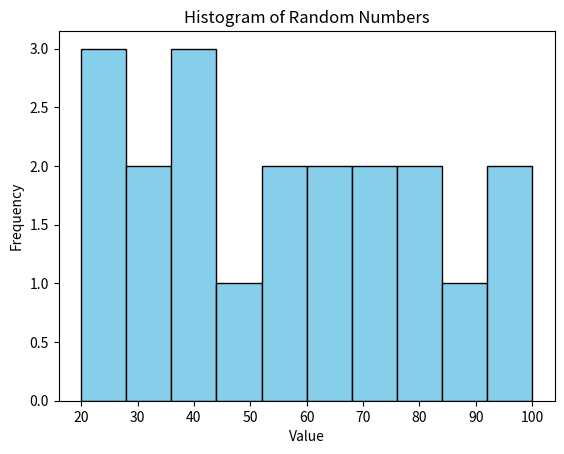

This chart was generated by the following Python code:
import random
import matplotlib.pyplot as plt

# Generate 20 random numbers between 1 and 100
data = [random.randint(1, 100) for _ in range(20)]

# Plot as a histogram
plt.hist(data, bins=10, color="skyblue", edgecolor="black")

plt.title("Histogram of Random Numbers")
plt.xlabel("Value")
plt.ylabel("Frequency")
plt.show()